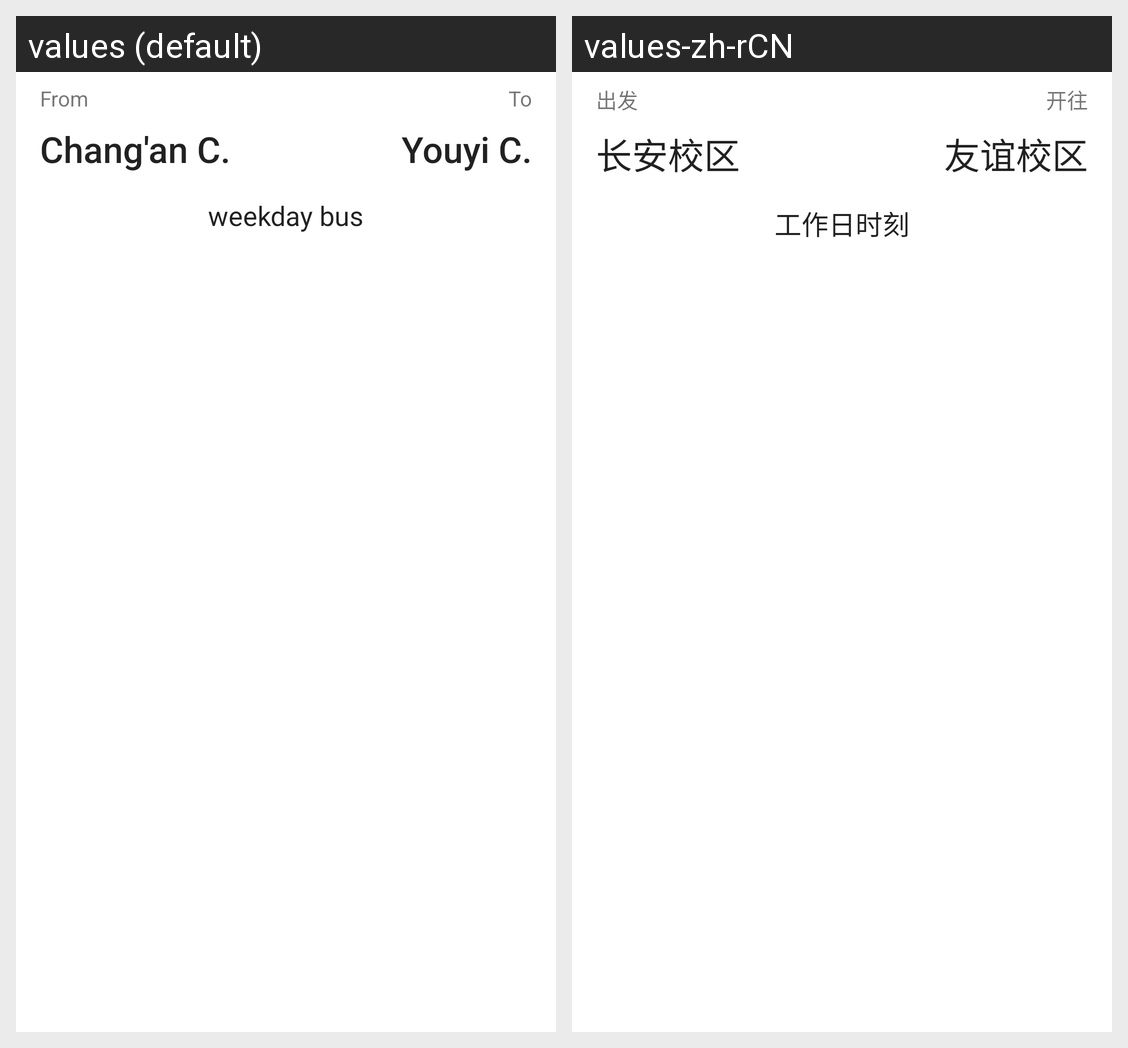

Strings drawn on this Android screen and how each of the app's shown locales translates them:
Android screen res/layout/activity_school_bus_list.xml rendered under 2 locales, left to right: values (default), values-zh-rCN. Device: Nexus 5 (rendered at 1080×1920; each locale shown at half size, 540×960, under a caption strip naming it); theme AppTheme.
Strings drawn on this screen, with the default value and each locale's value (text and hints the layout hard-codes, and strings that could not be matched under every locale, appear in the picture but are not listed):

depature_tag
  values: From
  values-zh-rCN: 出发

changan_campus_name
  values: Chang'an C.
  values-zh-rCN: 长安校区

youyi_campus_name
  values: Youyi C.
  values-zh-rCN: 友谊校区

weekday_bus
  values: weekday bus
  values-zh-rCN: 工作日时刻

arrivial_tag
  values: To
  values-zh-rCN: 开往
